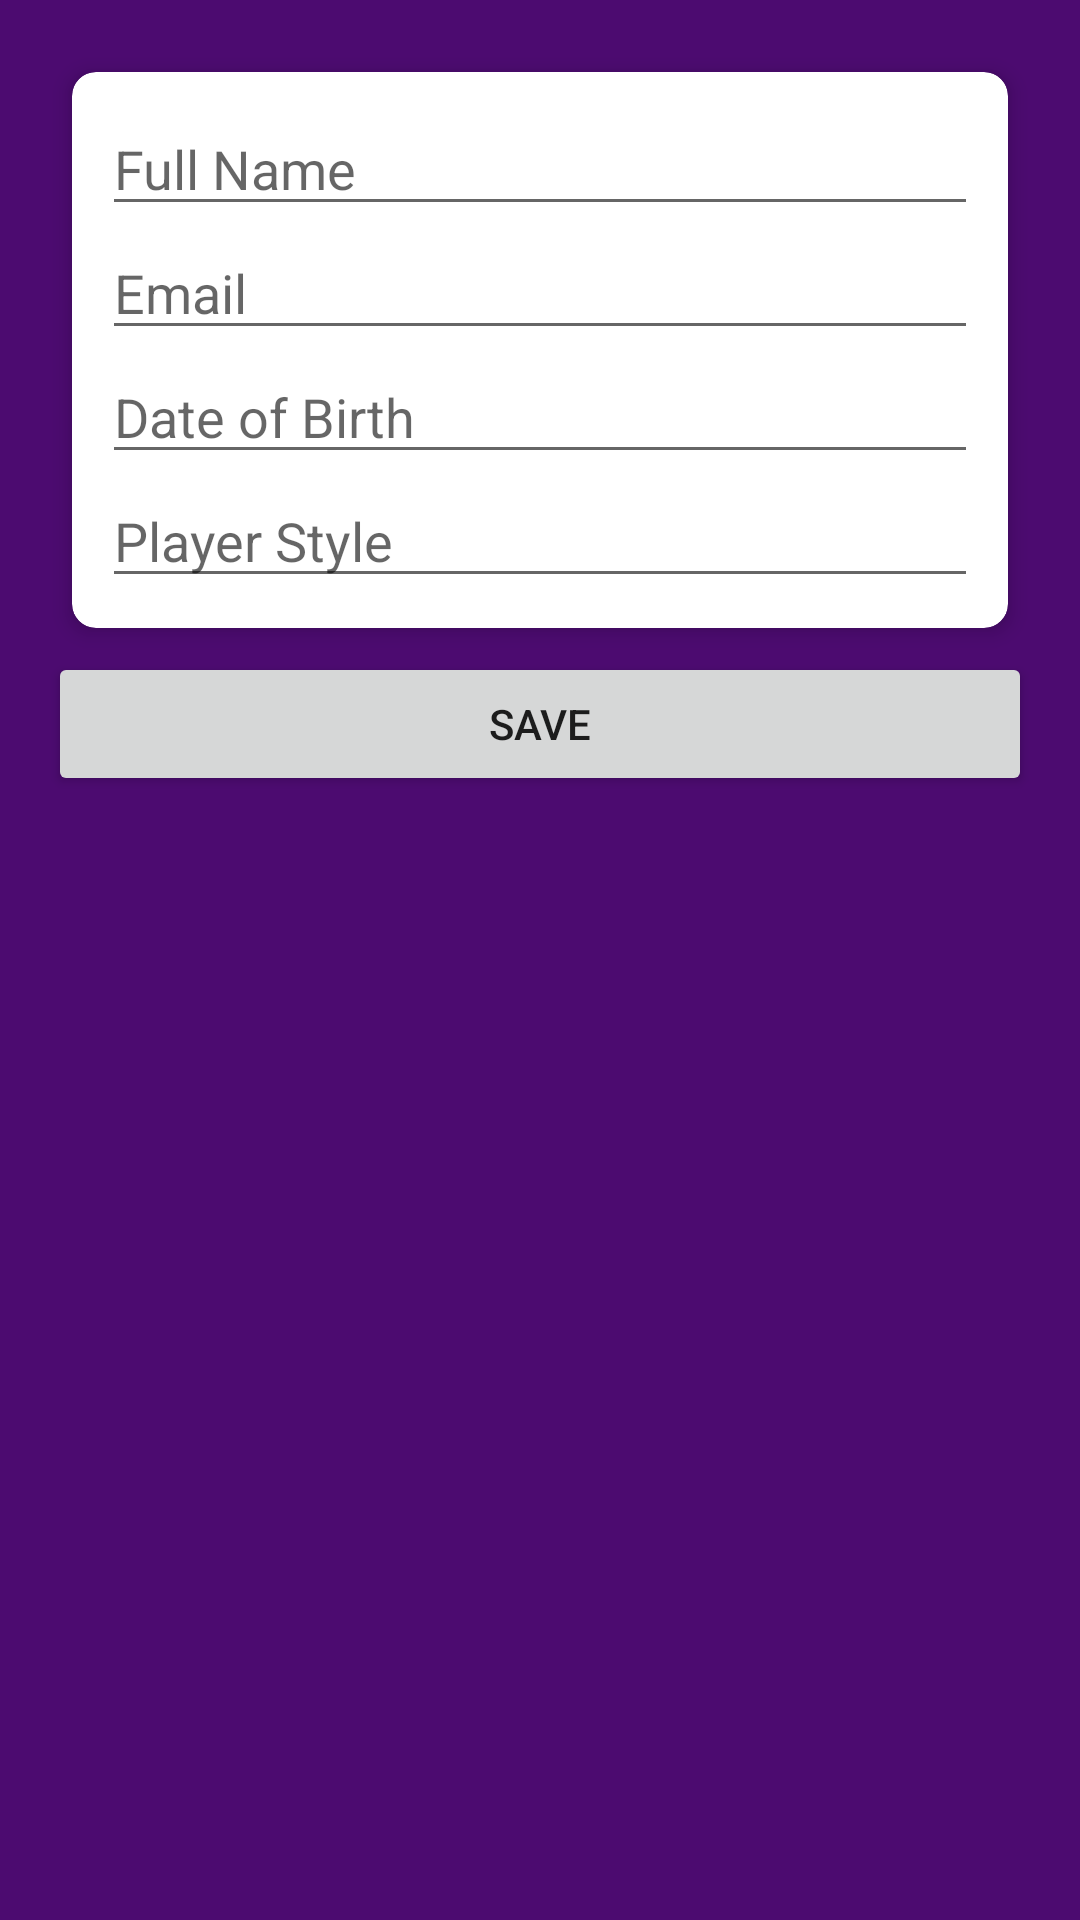

This screen was rendered from an Android layout file. Write that file and the resources it references.
<!-- AndroidManifest.xml: application theme AppTheme -->
<!-- res/layout/activity_edit_profile.xml -->
<?xml version="1.0" encoding="utf-8"?>
<LinearLayout xmlns:android="http://schemas.android.com/apk/res/android"
    android:layout_width="match_parent"
    android:layout_height="match_parent"
    xmlns:app="http://schemas.android.com/apk/res-auto"
    android:orientation="vertical"
    android:padding="16dp">

    <androidx.cardview.widget.CardView
        android:layout_width="match_parent"
        android:layout_height="wrap_content"
        android:layout_margin="8dp"
        android:padding="16dp"
        app:cardCornerRadius="8dp"
        app:cardElevation="4dp">

        <LinearLayout
            android:layout_width="match_parent"
            android:layout_height="wrap_content"
            android:orientation="vertical"
            android:padding="10dp">

    <EditText
        android:id="@+id/fullName"
        android:layout_width="match_parent"
        android:layout_height="wrap_content"
        android:hint="Full Name"
        android:inputType="text" />

    <EditText
        android:id="@+id/email"
        android:layout_width="match_parent"
        android:layout_height="wrap_content"
        android:hint="Email"
        android:inputType="textEmailAddress" />

    <EditText
        android:id="@+id/dateOfBirth"
        android:layout_width="match_parent"
        android:layout_height="wrap_content"
        android:hint="Date of Birth"
        android:inputType="date" />

    <EditText
        android:id="@+id/playerStyle"
        android:layout_width="match_parent"
        android:layout_height="wrap_content"
        android:hint="Player Style"
        android:inputType="text" />

        </LinearLayout>

    </androidx.cardview.widget.CardView>

    <Button
        android:id="@+id/saveButton"
        android:layout_width="match_parent"
        android:layout_height="wrap_content"
        android:text="Save" />

</LinearLayout>
<!-- resources referenced by this layout -->
<resources>
  <style name="AppTheme" parent="Theme.AppCompat.Light.NoActionBar">
          <item name="colorPrimary">@color/scheme1PrimaryColor</item>
          <item name="colorSecondary">@color/scheme1SecondaryColor</item>
          <item name="android:colorBackground">@color/scheme1ThirdColor</item>
      </style>
  <color name="scheme1PrimaryColor">#148716</color>
  <color name="scheme1SecondaryColor">#FFFFFF</color>
  <color name="scheme1ThirdColor">#4C0B70</color>
</resources>
